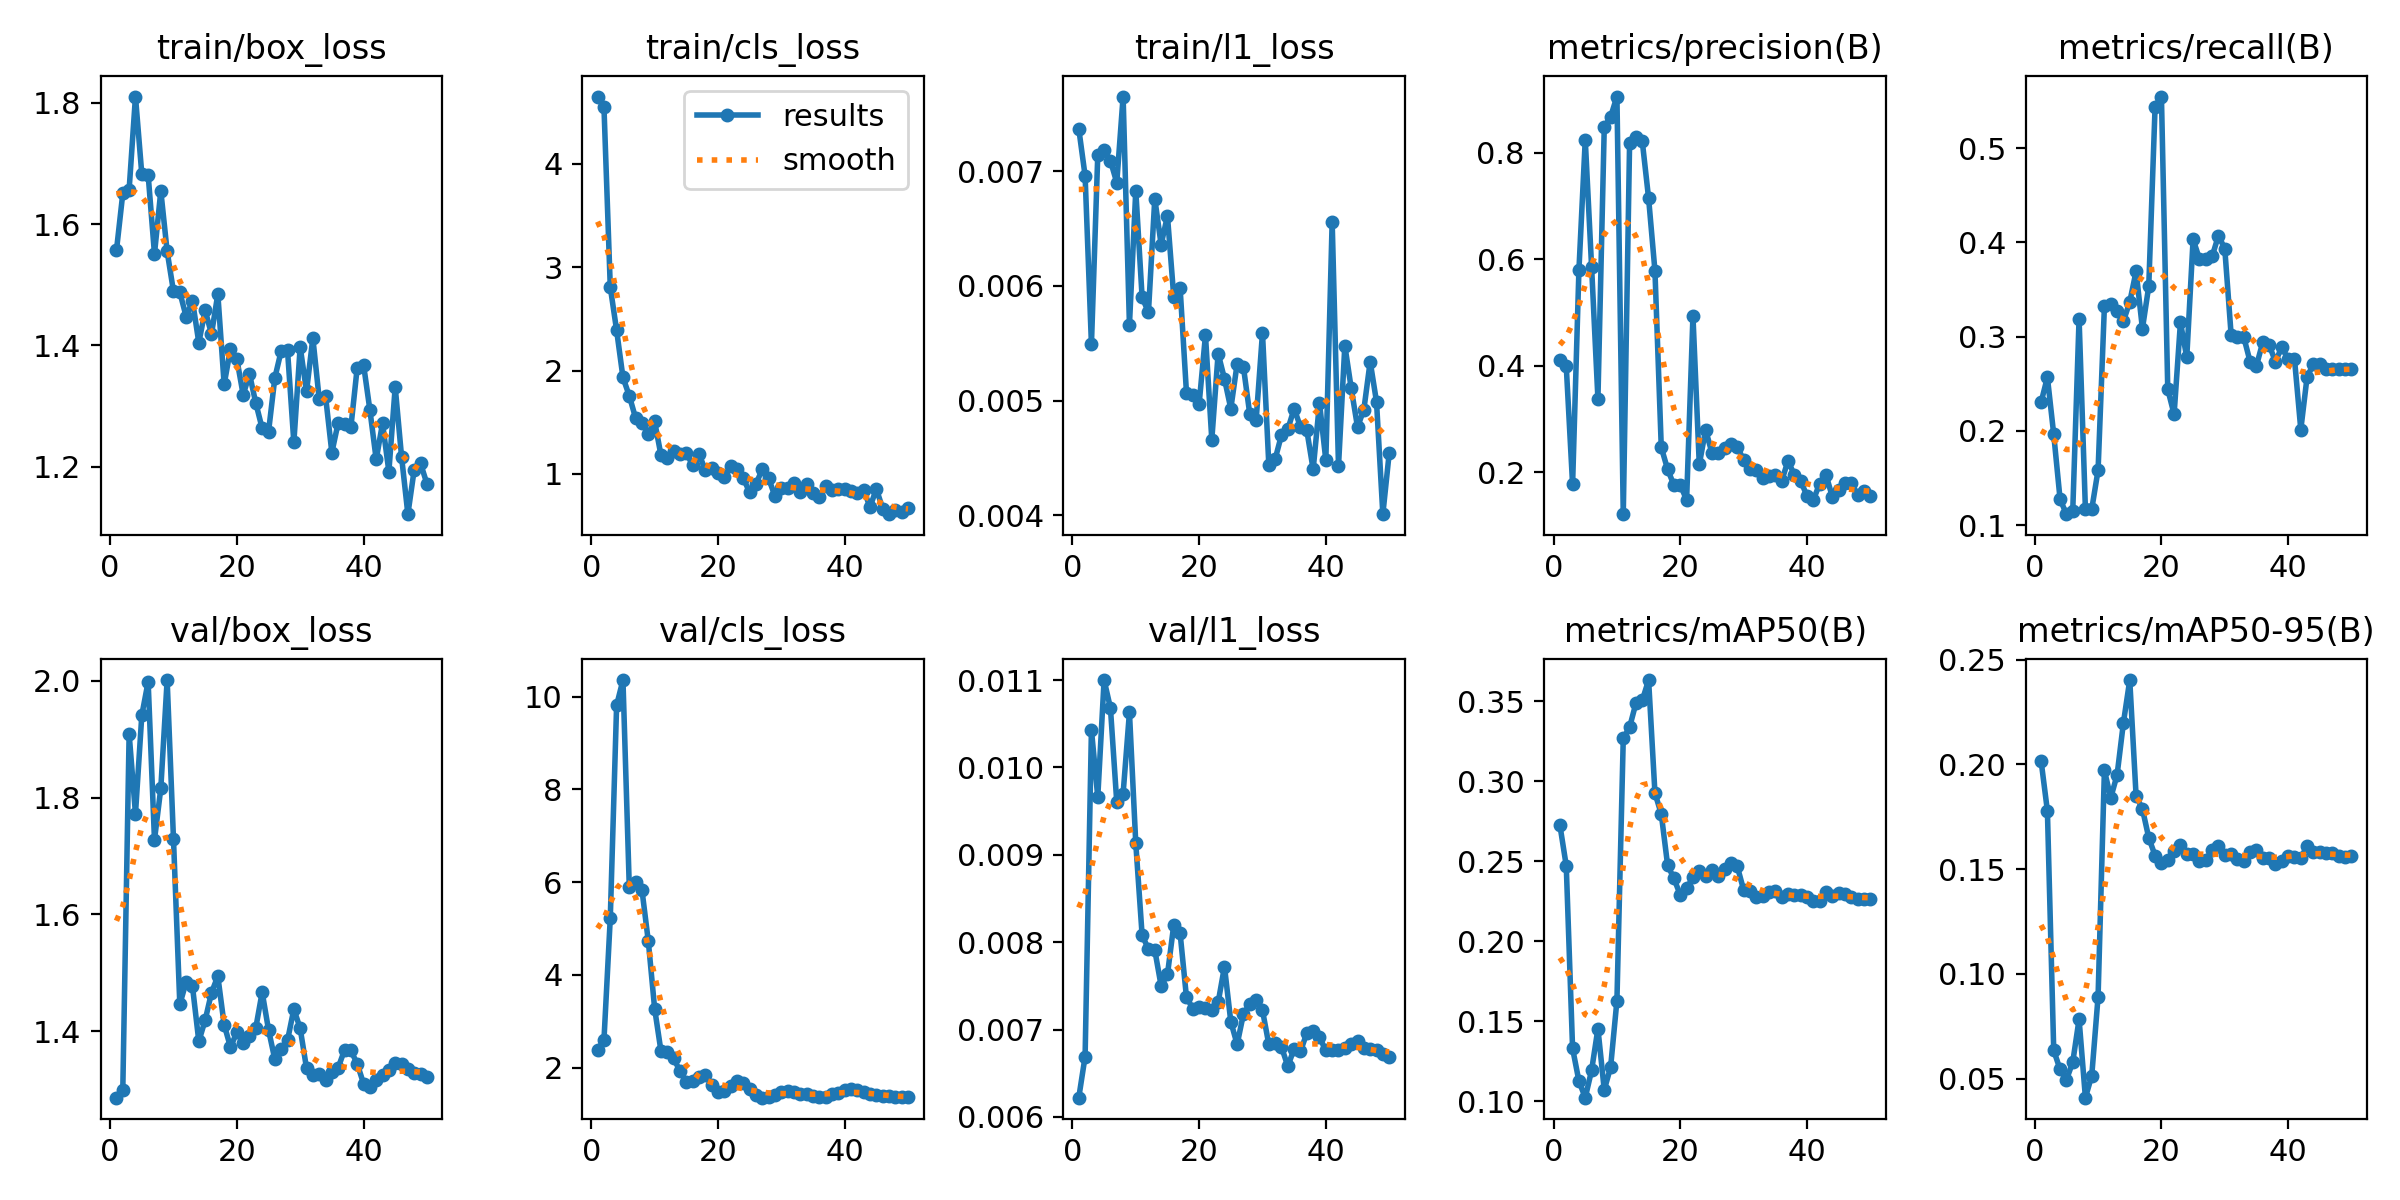

Data behind this chart, as committed beside it:
epoch, time, train/box_loss, train/cls_loss, train/l1_loss, metrics/precision(B), metrics/recall(B), metrics/mAP50(B), metrics/mAP50-95(B), val/box_loss, val/cls_loss, val/l1_loss, lr/pg0, lr/pg1, lr/pg2
1, 4.216, 1.557, 4.651, 0.00737, 0.4113, 0.2303, 0.2724, 0.2018, 1.286, 2.391, 0.00622, 0.0002083, 0.0002083, 0.0002083
2, 7.119, 1.651, 4.553, 0.00696, 0.3997, 0.257, 0.247, 0.1778, 1.3, 2.594, 0.00669, 0.0006126, 0.0006126, 0.0006126
3, 8.41, 1.657, 2.808, 0.00549, 0.1775, 0.1963, 0.1329, 0.06351, 1.909, 5.228, 0.01043, 0.001, 0.001, 0.001
4, 9.712, 1.811, 2.389, 0.00714, 0.58, 0.1277, 0.1125, 0.05441, 1.772, 9.811, 0.00966, 0.001176, 0.001176, 0.001176
5, 11.75, 1.683, 1.934, 0.00718, 0.8247, 0.1117, 0.1021, 0.04944, 1.941, 10.36, 0.011, 0.001151, 0.001151, 0.001151
6, 13.5, 1.681, 1.756, 0.00709, 0.5862, 0.1149, 0.1191, 0.05789, 1.999, 5.893, 0.01068, 0.001126, 0.001126, 0.001126
7, 14.83, 1.551, 1.54, 0.0069, 0.3381, 0.3191, 0.1452, 0.07836, 1.728, 5.995, 0.0096, 0.001102, 0.001102, 0.001102
8, 16.17, 1.655, 1.489, 0.00765, 0.8486, 0.117, 0.107, 0.04094, 1.816, 5.831, 0.0097, 0.001077, 0.001077, 0.001077
9, 18.01, 1.555, 1.39, 0.00566, 0.8676, 0.117, 0.1211, 0.05144, 2.002, 4.731, 0.01063, 0.001052, 0.001052, 0.001052
10, 19.25, 1.489, 1.508, 0.00683, 0.9058, 0.1585, 0.1628, 0.08914, 1.729, 3.275, 0.00913, 0.001027, 0.001027, 0.001027
11, 20.53, 1.488, 1.181, 0.0059, 0.1216, 0.3325, 0.3266, 0.1971, 1.446, 2.358, 0.00808, 0.001002, 0.001002, 0.001002
12, 21.84, 1.448, 1.158, 0.00577, 0.8194, 0.3351, 0.3336, 0.184, 1.484, 2.339, 0.00792, 0.0009778, 0.0009778, 0.0009778
13, 23.1, 1.474, 1.219, 0.00676, 0.8296, 0.3271, 0.3487, 0.195, 1.477, 2.201, 0.00791, 0.000953, 0.000953, 0.000953
14, 24.64, 1.405, 1.19, 0.00636, 0.8218, 0.3165, 0.3504, 0.2198, 1.383, 1.93, 0.0075, 0.0009283, 0.0009283, 0.0009283
15, 26.41, 1.458, 1.204, 0.00661, 0.7148, 0.3369, 0.3631, 0.2402, 1.419, 1.701, 0.00763, 0.0009035, 0.0009035, 0.0009035
16, 27.91, 1.419, 1.085, 0.0059, 0.5787, 0.3694, 0.2925, 0.185, 1.466, 1.704, 0.0082, 0.0008787, 0.0008787, 0.0008787
17, 29.12, 1.485, 1.193, 0.00598, 0.2471, 0.3085, 0.2794, 0.1787, 1.494, 1.794, 0.0081, 0.000854, 0.000854, 0.000854
18, 30.39, 1.336, 1.038, 0.00507, 0.2058, 0.3536, 0.2474, 0.165, 1.411, 1.848, 0.00737, 0.0008293, 0.0008293, 0.0008293
19, 31.6, 1.395, 1.058, 0.00505, 0.1761, 0.5442, 0.2391, 0.1565, 1.373, 1.629, 0.00724, 0.0008045, 0.0008045, 0.0008045
20, 32.82, 1.378, 1.004, 0.00497, 0.1763, 0.5548, 0.2288, 0.153, 1.398, 1.482, 0.00726, 0.0007797, 0.0007797, 0.0007797
21, 34.05, 1.319, 0.9727, 0.00557, 0.1486, 0.2441, 0.2329, 0.1543, 1.38, 1.499, 0.00725, 0.000755, 0.000755, 0.000755
22, 35.31, 1.353, 1.077, 0.00466, 0.4936, 0.2176, 0.2397, 0.1586, 1.391, 1.607, 0.00722, 0.0007302, 0.0007302, 0.0007302
23, 36.55, 1.305, 1.049, 0.00541, 0.215, 0.3151, 0.2435, 0.1617, 1.406, 1.705, 0.00731, 0.0007055, 0.0007055, 0.0007055
24, 38.21, 1.263, 0.9567, 0.00519, 0.2801, 0.2782, 0.2405, 0.1572, 1.467, 1.663, 0.00772, 0.0006808, 0.0006808, 0.0006808
25, 40.44, 1.257, 0.8222, 0.00493, 0.2365, 0.4033, 0.2444, 0.1573, 1.403, 1.551, 0.00709, 0.000656, 0.000656, 0.000656
26, 41.71, 1.347, 0.9046, 0.00532, 0.2361, 0.3825, 0.2408, 0.1537, 1.352, 1.422, 0.00683, 0.0006312, 0.0006312, 0.0006312
27, 42.96, 1.391, 1.045, 0.00529, 0.2459, 0.3825, 0.2449, 0.1545, 1.37, 1.355, 0.00718, 0.0006065, 0.0006065, 0.0006065
28, 44.23, 1.392, 0.9565, 0.00488, 0.2535, 0.3851, 0.2487, 0.1592, 1.384, 1.362, 0.00729, 0.0005818, 0.0005818, 0.0005818
29, 45.44, 1.24, 0.7834, 0.00483, 0.2485, 0.4072, 0.2466, 0.1609, 1.438, 1.41, 0.00734, 0.000557, 0.000557, 0.000557
30, 46.69, 1.398, 0.8616, 0.00559, 0.2228, 0.3934, 0.2319, 0.1568, 1.405, 1.487, 0.00722, 0.0005322, 0.0005322, 0.0005322
31, 48.32, 1.324, 0.8647, 0.00444, 0.2072, 0.3022, 0.2311, 0.1573, 1.337, 1.49, 0.00683, 0.0005075, 0.0005075, 0.0005075
32, 49.57, 1.412, 0.9156, 0.00449, 0.2054, 0.2996, 0.2274, 0.155, 1.325, 1.479, 0.00685, 0.0004827, 0.0004827, 0.0004827
33, 51.11, 1.312, 0.8248, 0.0047, 0.1901, 0.2996, 0.2282, 0.1538, 1.327, 1.441, 0.0068, 0.000458, 0.000458, 0.000458
34, 52.87, 1.317, 0.9001, 0.00475, 0.1939, 0.2734, 0.2304, 0.1583, 1.317, 1.436, 0.00658, 0.0004332, 0.0004332, 0.0004332
35, 54.29, 1.223, 0.8155, 0.00493, 0.1958, 0.2692, 0.2314, 0.1592, 1.33, 1.391, 0.00678, 0.0004085, 0.0004085, 0.0004085
36, 55.97, 1.273, 0.7793, 0.00477, 0.1838, 0.2942, 0.2277, 0.1555, 1.338, 1.379, 0.00675, 0.0003837, 0.0003837, 0.0003837
37, 57.58, 1.27, 0.8842, 0.00474, 0.2215, 0.2914, 0.2295, 0.1555, 1.368, 1.376, 0.00696, 0.000359, 0.000359, 0.000359
38, 58.83, 1.265, 0.8399, 0.0044, 0.1959, 0.2734, 0.2285, 0.1524, 1.367, 1.428, 0.00698, 0.0003343, 0.0003343, 0.0003343
39, 60.08, 1.363, 0.8539, 0.00498, 0.1839, 0.2892, 0.2286, 0.1541, 1.344, 1.456, 0.00691, 0.0003095, 0.0003095, 0.0003095
40, 61.3, 1.369, 0.8497, 0.00448, 0.1562, 0.2761, 0.2274, 0.1561, 1.31, 1.516, 0.00676, 0.0002848, 0.0002848, 0.0002848
41, 64.05, 1.294, 0.8376, 0.00656, 0.1479, 0.2767, 0.2251, 0.1558, 1.305, 1.546, 0.00677, 0.00026, 0.00026, 0.00026
42, 66.99, 1.212, 0.811, 0.00443, 0.1791, 0.2014, 0.2253, 0.1555, 1.317, 1.528, 0.00677, 0.0002352, 0.0002352, 0.0002352
43, 68.25, 1.272, 0.8441, 0.00548, 0.1955, 0.2577, 0.2309, 0.1609, 1.325, 1.482, 0.00679, 0.0002105, 0.0002105, 0.0002105
44, 69.44, 1.192, 0.6796, 0.00511, 0.1544, 0.2707, 0.2278, 0.1582, 1.334, 1.436, 0.00683, 0.0001857, 0.0001857, 0.0001857
45, 70.66, 1.332, 0.8551, 0.00477, 0.1666, 0.2707, 0.2303, 0.1583, 1.345, 1.416, 0.00687, 0.000161, 0.000161, 0.000161
46, 71.94, 1.217, 0.6648, 0.00492, 0.1803, 0.2654, 0.2291, 0.1579, 1.343, 1.399, 0.00679, 0.0001363, 0.0001363, 0.0001363
47, 73.19, 1.122, 0.6106, 0.00534, 0.1804, 0.2654, 0.2278, 0.1576, 1.335, 1.389, 0.00678, 0.0001115, 0.0001115, 0.0001115
48, 74.38, 1.195, 0.6516, 0.00499, 0.1577, 0.2654, 0.2261, 0.1562, 1.329, 1.369, 0.00677, 8.675e-05, 8.675e-05, 8.675e-05
49, 75.63, 1.206, 0.6292, 0.00401, 0.1653, 0.2654, 0.2264, 0.1559, 1.326, 1.361, 0.00672, 6.2e-05, 6.2e-05, 6.2e-05
50, 76.85, 1.172, 0.671, 0.00454, 0.1555, 0.2654, 0.2264, 0.156, 1.322, 1.362, 0.00668, 3.725e-05, 3.725e-05, 3.725e-05
